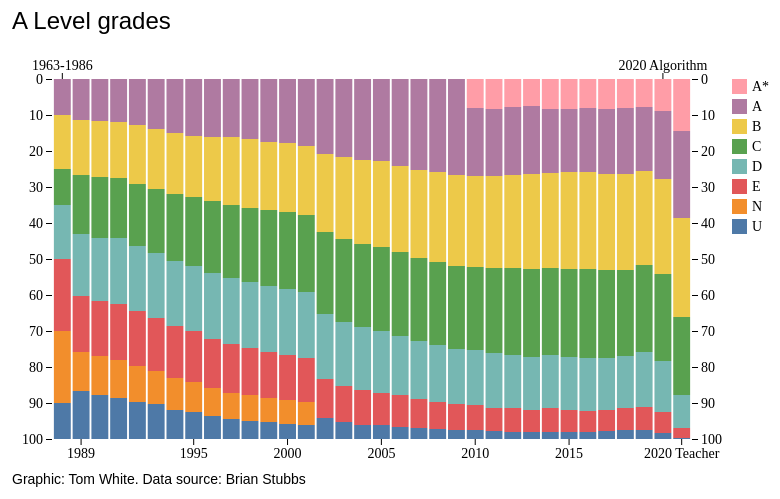
D3 v5 page, settled after 360 driven frames (6 s of simulated time); the page loaded 1 data file(s).


      // based on https://observablehq.com/@d3/stacked-bar-chart

      // set the dimensions and margins of the graph
      const margin = { top: 50, right: 40, bottom: 45, left: 40 },
        width = 800 - margin.left - margin.right,
        height = 550 - margin.top - margin.bottom;

      // append the svg object to the body of the page
      const svg = d3
        .select("#plot")
        .append("svg")
        .attr("width", width + margin.left + margin.right)
        .attr("height", height + margin.top + margin.bottom);
      const g = svg
        .append("g")
        .attr("transform", "translate(" + margin.left + "," + margin.top + ")");
      d3.csv("data/a-levels.csv", d3.autoType).then((data) => {
        data.reverse();

        const formatValue = (x) => (isNaN(x) ? "N/A" : x.toLocaleString("en"));

        const stacked = d3
          .stack()
          .keys(data.columns.slice(1, 9).reverse())(data)
          .map((d) => (d.forEach((v) => (v.key = d.key)), d));

        const x = d3
          .scaleBand()
          .domain(data.map((d) => d.Year))
          .range([margin.left, width - margin.right])
          .padding(0.1);

        const y = d3
          .scaleLinear()
          .domain([0, 100])
          .rangeRound([height - margin.bottom, margin.top]);

        const yRev = d3
          .scaleLinear()
          .domain([100, 0])
          .rangeRound([height - margin.bottom, margin.top]);

        const color = d3
          .scaleOrdinal()
          .domain(stacked.map((d) => d.key))
          .range(d3.schemeTableau10.slice(0, stacked.length))
          .unknown("#ccc");

        g.append("g")
          .selectAll("g")
          .data(stacked)
          .join("g")
          .attr("fill", (d) => color(d.key))
          .selectAll("rect")
          .data((d) => d)
          .join("rect")
          .attr("x", (d, i) => x(d.data.Year))
          .attr("y", (d) => y(d[1]))
          .attr("height", (d) => y(d[0]) - y(d[1]))
          .attr("width", x.bandwidth())
          .append("title")
          .text(
            (d) => `${formatValue(d.data[d.key])}% ${d.key}
${d.data.Year}`
          );

        const xAxisTop = (g) =>
          g
            .attr("class", "axis")
            .attr("transform", `translate(0,${height - margin.bottom})`)
            .call(
              d3
                .axisBottom(x)
                .tickValues([
                  "1989",
                  "1995",
                  "2000",
                  "2005",
                  "2010",
                  "2015",
                  "2020 Teacher",
                ])
                .tickSizeOuter(0)
            )
            .call((g) => g.selectAll(".domain").remove());

        const xAxisBottom = (g) =>
          g
            .attr("class", "axis")
            .attr("transform", `translate(0,${margin.top})`)
            .call(
              d3
                .axisTop(x)
                .tickValues(["1963-1986", "2020 Algorithm"])
                .tickSizeOuter(0)
            )
            .call((g) => g.selectAll(".domain").remove());

        const yAxisLeft = (g) =>
          g
            .attr("class", "axis")
            .attr("transform", `translate(${margin.left},0)`)
            .call(d3.axisLeft(yRev).ticks(null, "s"))
            .call((g) => g.selectAll(".domain").remove());

        const yAxisRight = (g) =>
          g
            .attr("class", "axis")
            .attr("transform", `translate(${width - margin.right},0)`)
            .call(d3.axisRight(yRev).ticks(null, "s"))
            .call((g) => g.selectAll(".domain").remove());

        g.append("g").call(xAxisTop);
        g.append("g").call(xAxisBottom);

        g.append("g").call(yAxisLeft);
        g.append("g").call(yAxisRight);

        // Legend
        const grades = stacked.map((d) => d.key).reverse();
        g.selectAll("legend")
          .data(grades)
          .enter()
          .append("rect")
          .attr("x", width - margin.right + 40)
          .attr("y", (d, i) => margin.top + i * 20)
          .attr("width", 15)
          .attr("height", 15)
          .attr("fill", (d) => color(d));
        g.selectAll("legend")
          .data(grades)
          .enter()
          .append("text")
          .attr("x", width - margin.right + 60)
          .attr("y", (d, i) => margin.top + 12 + i * 20)
          .attr("class", "label")
          .text((d) => d);

        // Add a title and caption
        g.append("g")
          .append("text")
          .attr("x", 0)
          .attr("y", 0)
          .text("A Level grades")
          .attr("font-family", "sans-serif")
          .attr("font-size", "24px");
        g.append("g")
          .append("text")
          .attr("x", 0)
          .attr("y", height)
          .text("Graphic: Tom White. Data source: Brian Stubbs")
          .attr("font-family", "sans-serif")
          .attr("font-size", "14px");
      });
    

### data: data/a-levels.csv
Year, A*, A, B, C, D, E, N, U, A*-E, Number
2020 Teacher, 14.4, 24.2, 27.5, 21.8, 9.1, 2.7, NA, 0.3, 99.7, 781029
2020 Algorithm, 9, 18.9, 26.4, 24.1, 14.1, 5.8, NA, 1.7, 98.3, 780557
2019, 7.8, 17.7, 26.1, 24.2, 15.2, 6.6, NA, 2.4, 97.6, 801002
2018, 8, 18.4, 26.6, 24, 14.5, 6.1, NA, 2.4, 97.6, 811776
2017, 8.3, 18, 26.8, 24.3, 14.6, 5.9, NA, 2.1, 97.9, 828355
2016, 8.1, 17.8, 27, 24.7, 14.6, 5.9, NA, 1.9, 98.1, 836705
2015, 8.2, 17.7, 26.9, 24.5, 14.7, 6.1, NA, 1.9, 98.1, 850749
2014, 8.2, 17.8, 26.4, 24.3, 14.8, 6.5, NA, 2, 98, 833807
2013, 7.6, 18.7, 26.6, 24.3, 14.7, 6.2, NA, 1.9, 98.1, 850752
2012, 7.9, 18.7, 26, 24, 14.9, 6.5, NA, 2, 98, 861819
2011, 8.2, 18.8, 25.6, 23.6, 15.1, 6.5, NA, 2.2, 97.8, 867317
2010, 8.1, 18.9, 25.2, 23.2, 15.2, 7, NA, 2.4, 97.6, 853933
2009, NA, 26.7, 25.3, 23.1, 15.2, 7.2, NA, 2.5, 97.5, 846977
2008, NA, 25.9, 24.9, 23.1, 15.7, 7.6, NA, 2.8, 97.2, 827737
2007, NA, 25.3, 24.4, 23.1, 16, 8.1, NA, 3.1, 96.9, 805657
2006, NA, 24.1, 24, 23.2, 16.6, 8.7, NA, 3.4, 96.6, 805698
2005, NA, 22.8, 23.8, 23.3, 17.2, 9.1, NA, 3.8, 96.2, 783878
2004, NA, 22.4, 23.4, 23.2, 17.5, 9.5, NA, 4, 96, 766247
2003, NA, 21.6, 22.9, 23, 17.8, 10.1, NA, 4.6, 95.4, 750537
2002, NA, 20.7, 21.9, 22.7, 18.1, 10.9, NA, 5.7, 94.3, 701380
2001, NA, 18.6, 19.3, 21.4, 18.1, 12.4, 6.3, 3.9, 89.8, 748866
2000, NA, 17.8, 19.2, 21.2, 18.5, 12.4, 6.6, 4.3, 89.1, 771809
1999, NA, 17.5, 19, 21, 18.3, 12.7, 6.9, 4.6, 88.5, 783692
1998, NA, 16.8, 18.9, 20.8, 18.3, 13, 7.2, 5, 87.8, 794262
1997, NA, 16, 18.9, 20.3, 18.5, 13.4, 7.4, 5.5, 87.1, 776115
1996, NA, 16, 18, 19.8, 18.3, 13.7, 7.8, 6.4, 85.8, 739163
1995, NA, 15.8, 17.1, 19, 18.1, 14.1, 8.4, 7.5, 84.1, 730415
1994, NA, 14.8, 17.1, 18.6, 18.1, 14.4, 8.8, 8.1, 83, 732974
1993, NA, 13.8, 16.7, 17.7, 18.1, 14.8, 9.3, 9.6, 81.1, 734081
1992, NA, 12.8, 16.3, 17.4, 18, 15.3, 9.8, 10.4, 79.8, 731240
1991, NA, 11.9, 15.5, 16.9, 18.1, 15.6, 10.5, 11.5, 78, 699041
1990, NA, 11.7, 15.5, 16.9, 17.7, 15.2, 10.7, 12.3, 76.7, 684065
1989, NA, 11.4, 15.2, 16.4, 17.4, 15.3, 10.9, 13.4, 75.7, 682997
1963-1986, NA, 10, 15, 10, 15, 20, 20, 10, 70, NA